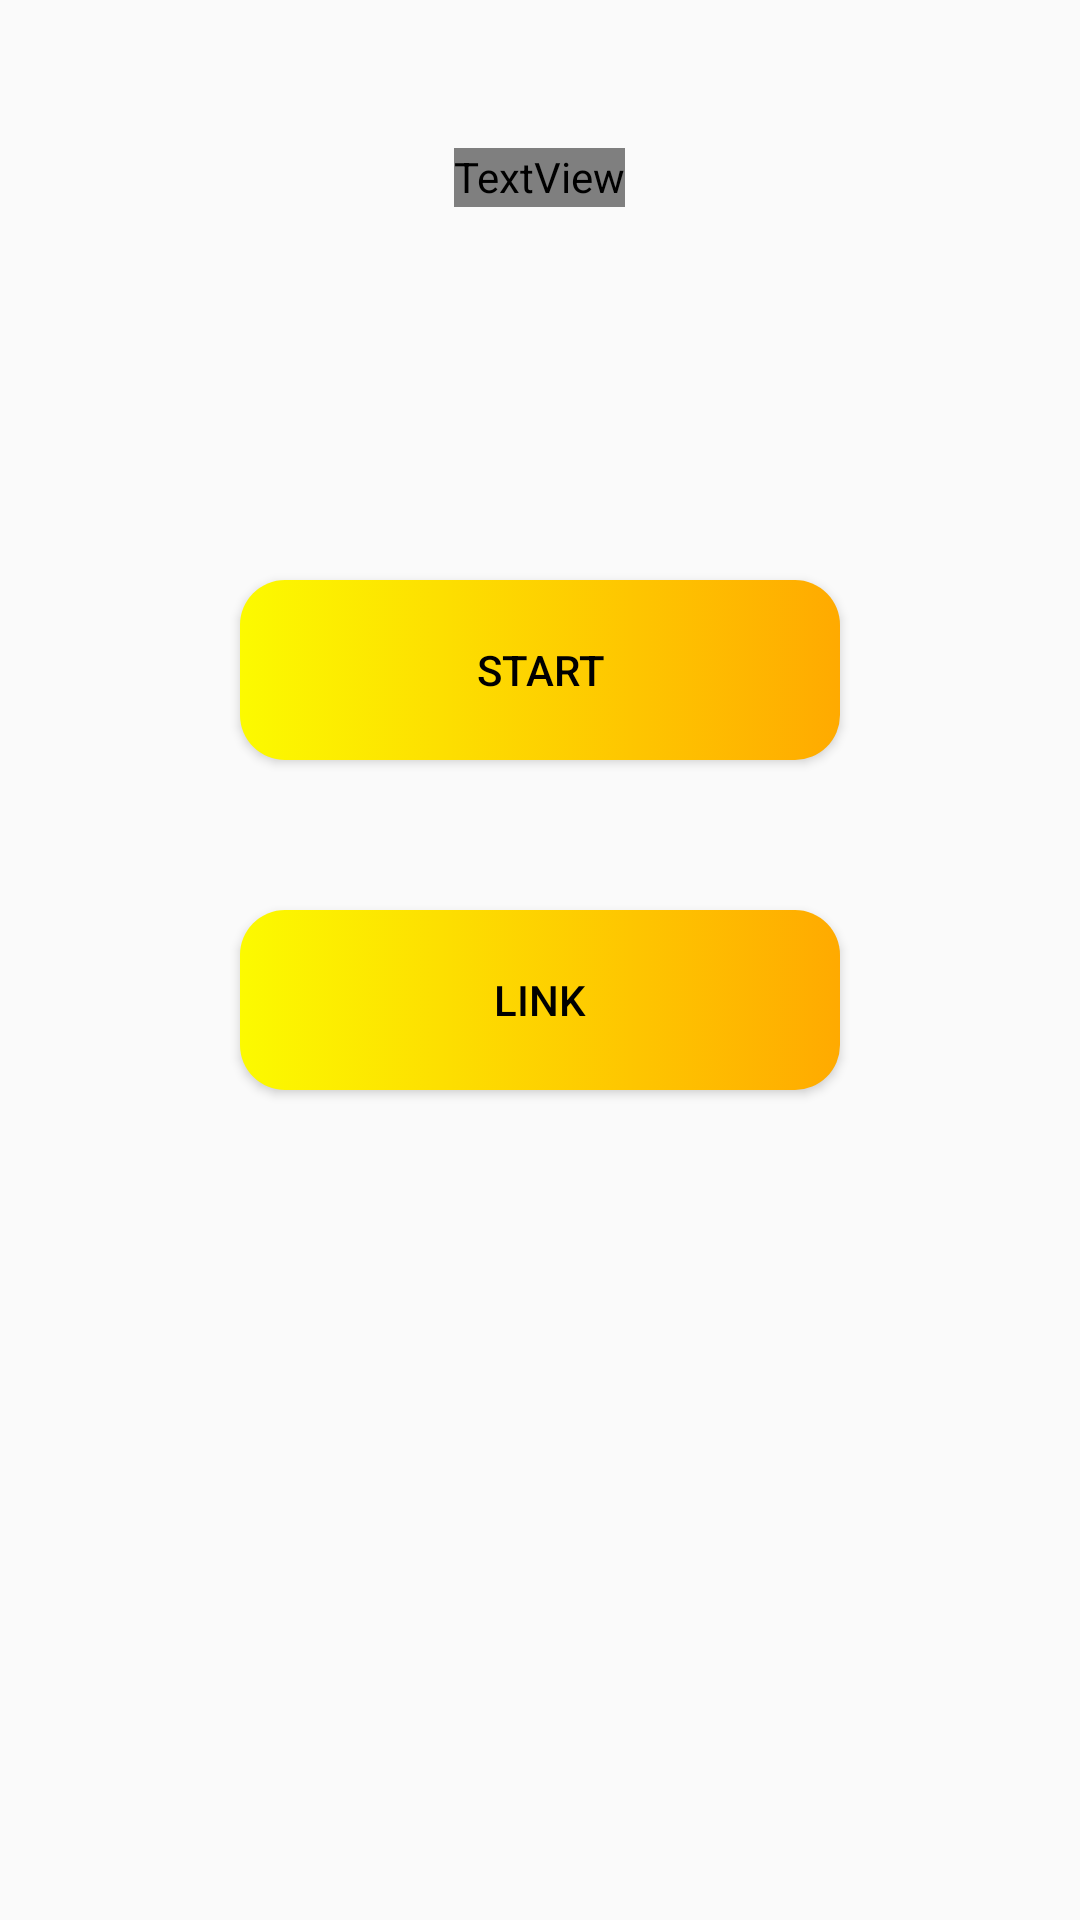

The Android layout XML behind this screen, and the referenced resources:
<!-- AndroidManifest.xml: application theme MyMaterialTheme -->
<!-- res/layout/activity_main.xml -->
<?xml version="1.0" encoding="utf-8"?>
<LinearLayout xmlns:android="http://schemas.android.com/apk/res/android"
    xmlns:tools="http://schemas.android.com/tools"
    android:layout_width="match_parent"
    android:layout_height="match_parent"
    xmlns:app="http://schemas.android.com/apk/res-auto"
    android:orientation="vertical"
    tools:context=".MainActivity"
    android:background="@drawable/bg2">

    <TextView
        android:id="@+id/txt_title"
        android:layout_width="wrap_content"
        android:layout_height="wrap_content"
        android:layout_gravity="center"
        android:layout_marginTop="50dp"
        android:text="Party"
        android:textSize="80sp"
        android:textFontWeight="100"
        android:textColor="@color/textColorPrimary"
        android:fontFamily="@font/yhhls"/>
    <TextView
        android:id="@+id/txt_title2"
        android:layout_width="wrap_content"
        android:layout_height="wrap_content"
        android:layout_gravity="center"
        android:layout_marginTop="-20dp"
        android:text="Trick!"
        android:textSize="80sp"
        android:textFontWeight="100"
        android:textColor="@color/textColorPrimary"
        android:fontFamily="@font/yhhls"/>

    <Button style="@style/Widget.AppCompat.Button.Colored"
        android:theme="@style/PrimaryFlatButton"
        android:id="@+id/btn01"
        android:layout_width="200dp"
        android:layout_height="60dp"
        android:layout_gravity="center"
        android:layout_marginTop="125dp"
        android:text="@string/button_start"
        android:textColor="@android:color/background_dark"
        android:textFontWeight="@android:integer/config_longAnimTime"
        android:background="@drawable/button_bg1"/>

    <Button style="@style/Widget.AppCompat.Button.Colored"
        android:theme="@style/PrimaryFlatButton"
        android:id="@+id/btn02"
        android:layout_width="200dp"
        android:layout_height="60dp"
        android:layout_gravity="center"
        android:layout_marginTop="50dp"
        android:text="Link"
        android:textColor="@android:color/background_dark"
        android:textFontWeight="@android:integer/config_longAnimTime"
        android:background="@drawable/button_bg1"/>

</LinearLayout>
<!-- resources referenced by this layout -->
<resources>
  <color name="textColorPrimary">#FFFFFF</color>
  <!-- drawable button_bg1 (drawable-mdpi) -->
  <?xml version="1.0" encoding="UTF-8"?>
  <selector xmlns:android="http://schemas.android.com/apk/res/android">
  
      <item
              android:state_pressed = "true"
              android:drawable="@drawable/button_focusedandpressed"/>
      <item
              android:state_focused="true"
              android:state_pressed="true"
              android:drawable="@drawable/button_focusedandpressed" />
      <item
              android:state_focused="false"
              android:state_pressed="true"
              android:drawable="@drawable/button_defocused1" />
      <item
              android:state_focused="true"
              android:state_pressed="false"
              android:drawable="@drawable/button_focused" />
      <item
              android:state_focused="false"
              android:drawable="@drawable/button_defocused1" />
  </selector>
  <string name="button_start">Start</string>
  <style name="PrimaryFlatButton" parent="Theme.AppCompat.Light">
          <item name="android:buttonStyle">@style/Widget.AppCompat.Button.Borderless.Colored</item>
          <item name="colorControlHighlight">@color/colorAccent</item>
          <item name="colorAccent">@color/colorPrimary</item>
      </style>
  <style name="MyMaterialTheme" parent="MyMaterialTheme.Base">
  
      </style>
  <!-- drawable button_focusedandpressed (drawable-mdpi) -->
  <?xml version="1.0" encoding="UTF-8"?>
  <shape xmlns:android="http://schemas.android.com/apk/res/android">
      
      <gradient
          android:startColor="#FFaa0f"
          android:endColor="#C0C0C0"
          android:paddingTop="5dp"
          android:angle="0" />
  
      
      <corners android:radius="20dp" />
  
      
      <stroke android:width="4dp" android:color="#FFFF9200" />
  
  </shape>
  <!-- drawable button_defocused1 (drawable-mdpi) -->
  <?xml version="1.0" encoding="UTF-8"?>
  <shape xmlns:android="http://schemas.android.com/apk/res/android">
      
      <gradient
          android:startColor="#fcfa00"
          android:endColor="#ffaa00"
          android:paddingTop="5dp"
          android:angle="0" />
      
      <corners android:radius="15dp" />
  </shape>
  <!-- drawable button_focused (drawable-mdpi) -->
  <?xml version="1.0" encoding="UTF-8"?>
  <shape xmlns:android="http://schemas.android.com/apk/res/android">
      
      <gradient
          android:startColor="#505050"
          android:endColor="#C0C0C0"
          android:paddingTop="5dp"
          android:angle="0" />
  
      
      <corners android:radius="15dp" />
  
      
      <stroke android:width="4dp" android:color="#FFFF9200" />
  
  </shape>
  <color name="colorAccent">#984AF5</color>
  <color name="colorPrimary">#984AF5</color>
  <style name="MyMaterialTheme.Base" parent="Theme.AppCompat.Light.DarkActionBar">
          <item name="windowNoTitle">true</item>
          <item name="windowActionBar">false</item>
          <item name="colorPrimary">@color/colorPrimary</item>
          <item name="colorPrimaryDark">@color/colorPrimaryDark</item>
          <item name="colorAccent">@color/colorAccent</item>
      </style>
  <color name="colorPrimaryDark">#6F36CC</color>
</resources>
